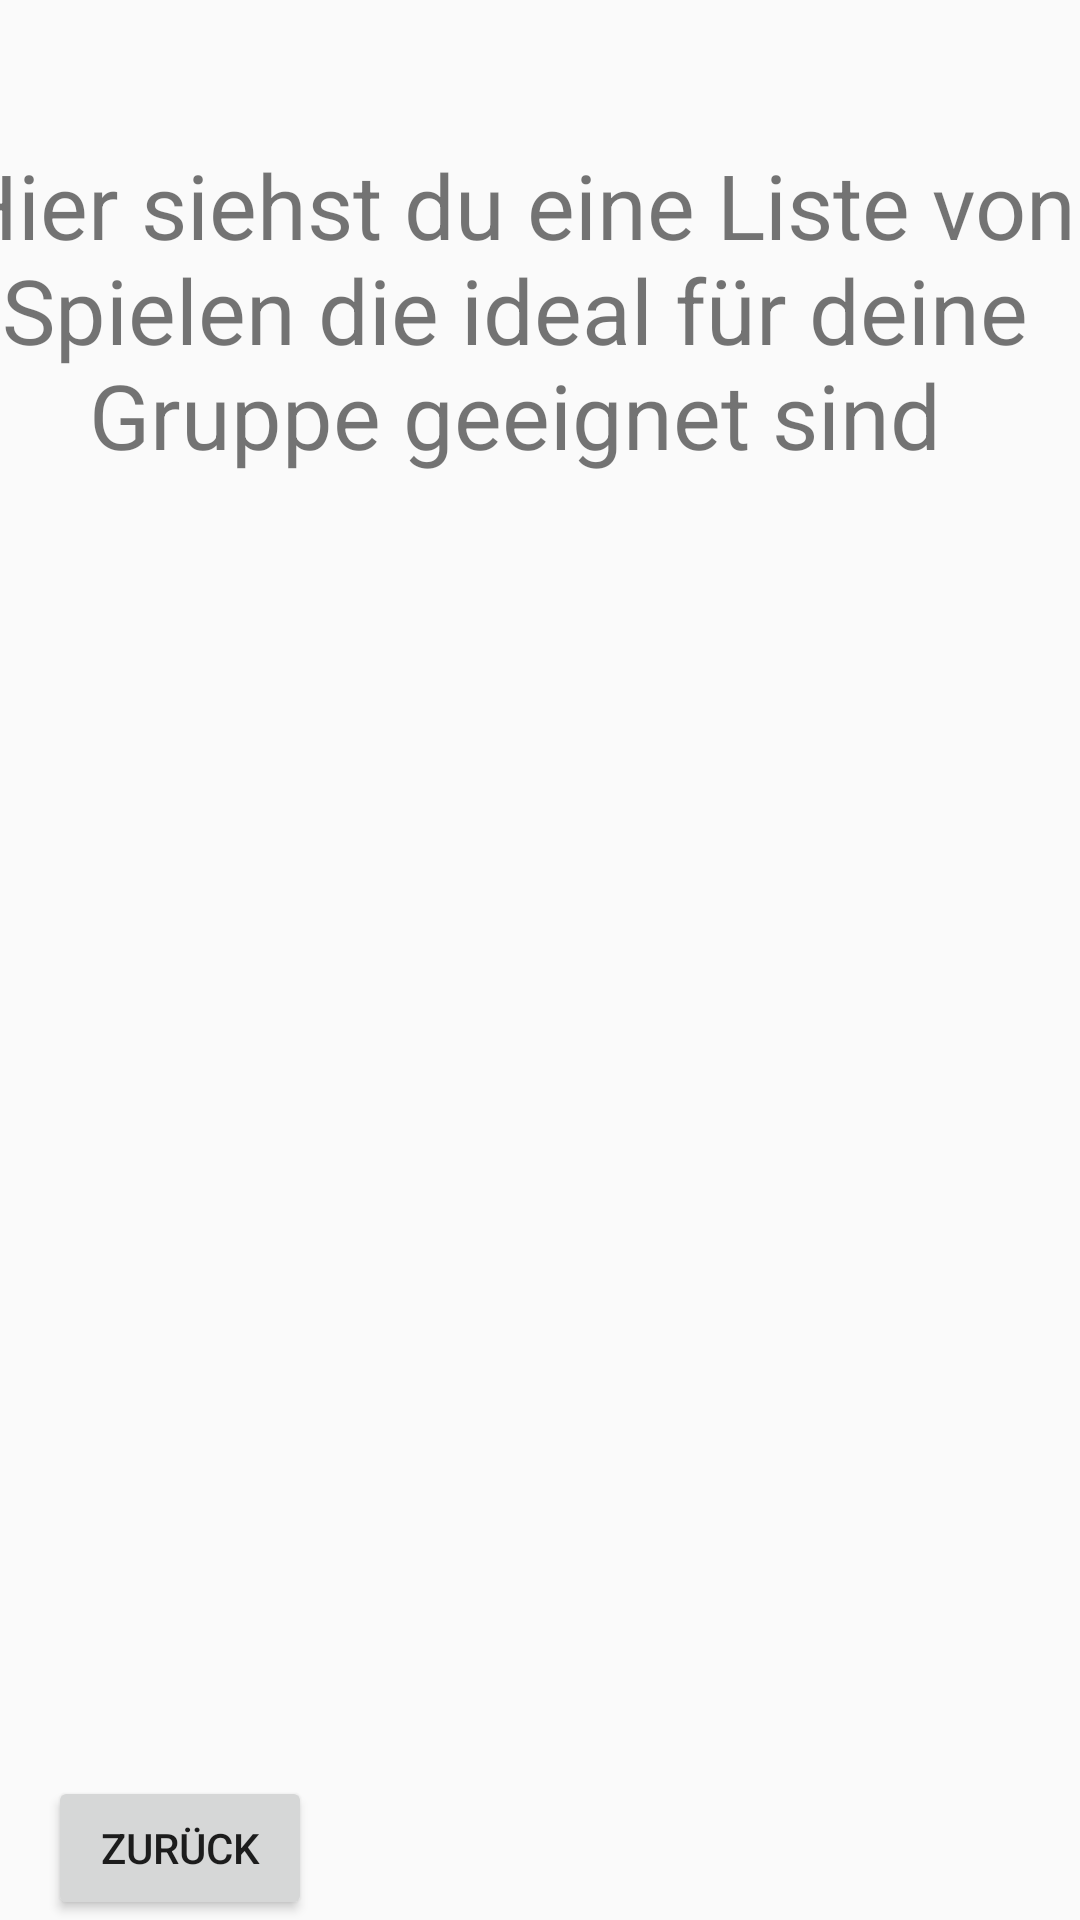

Produce the Android XML layout that renders to this screen, including the resource entries it uses.
<!-- AndroidManifest.xml: application theme Theme.NavigationsBar -->
<!-- res/layout/filtered_gamelist.xml -->
<?xml version="1.0" encoding="utf-8"?>
<androidx.constraintlayout.widget.ConstraintLayout xmlns:android="http://schemas.android.com/apk/res/android"
    xmlns:app="http://schemas.android.com/apk/res-auto"
    android:layout_width="match_parent"
    android:layout_height="match_parent">

    <TextView
        android:id="@+id/HeaderTextFinalList"
        android:layout_width="414dp"
        android:layout_height="117dp"
        android:layout_marginTop="48dp"
        android:text="Hier siehst du eine Liste von Spielen die ideal für deine Gruppe geeignet sind"
        android:textAlignment="center"
        android:textSize="30dp"
        app:layout_constraintEnd_toEndOf="parent"
        app:layout_constraintHorizontal_bias="0.666"
        app:layout_constraintStart_toStartOf="parent"
        app:layout_constraintTop_toTopOf="parent" />


    <androidx.recyclerview.widget.RecyclerView
        android:id="@+id/filteredArticleRecyclerView"
        android:layout_width="362dp"
        android:layout_height="446dp"
        android:layout_marginTop="28dp"
        app:layout_constraintEnd_toEndOf="parent"
        app:layout_constraintStart_toStartOf="parent"
        app:layout_constraintTop_toBottomOf="@+id/HeaderTextFinalList" />

    <Button
        android:id="@+id/button_return"
        android:layout_width="wrap_content"
        android:layout_height="wrap_content"
        android:layout_marginStart="16dp"
        android:text="Zurück"
        app:layout_constraintBottom_toBottomOf="parent"
        app:layout_constraintStart_toStartOf="parent" />

</androidx.constraintlayout.widget.ConstraintLayout>
<!-- resources referenced by this layout -->
<resources>
  <style name="Theme.NavigationsBar" parent="Theme.AppCompat.DayNight.NoActionBar">
          
          <item name="colorPrimary">@color/black</item>
          <item name="colorPrimaryVariant">@color/black</item>
          <item name="colorOnPrimary">@color/white</item>
          
          <item name="colorSecondary">@color/teal_200</item>
          <item name="colorSecondaryVariant">@color/teal_700</item>
          <item name="colorOnSecondary">@color/black</item>
  
          <item name="android:statusBarColor">@color/white</item>
          <item name="android:windowLightStatusBar">true</item>
  
          
      </style>
  <color name="black">#FF000000</color>
  <color name="white">#FFFFFFFF</color>
  <color name="teal_200">#F37882</color>
  <color name="teal_700">#FF018786</color>
</resources>
